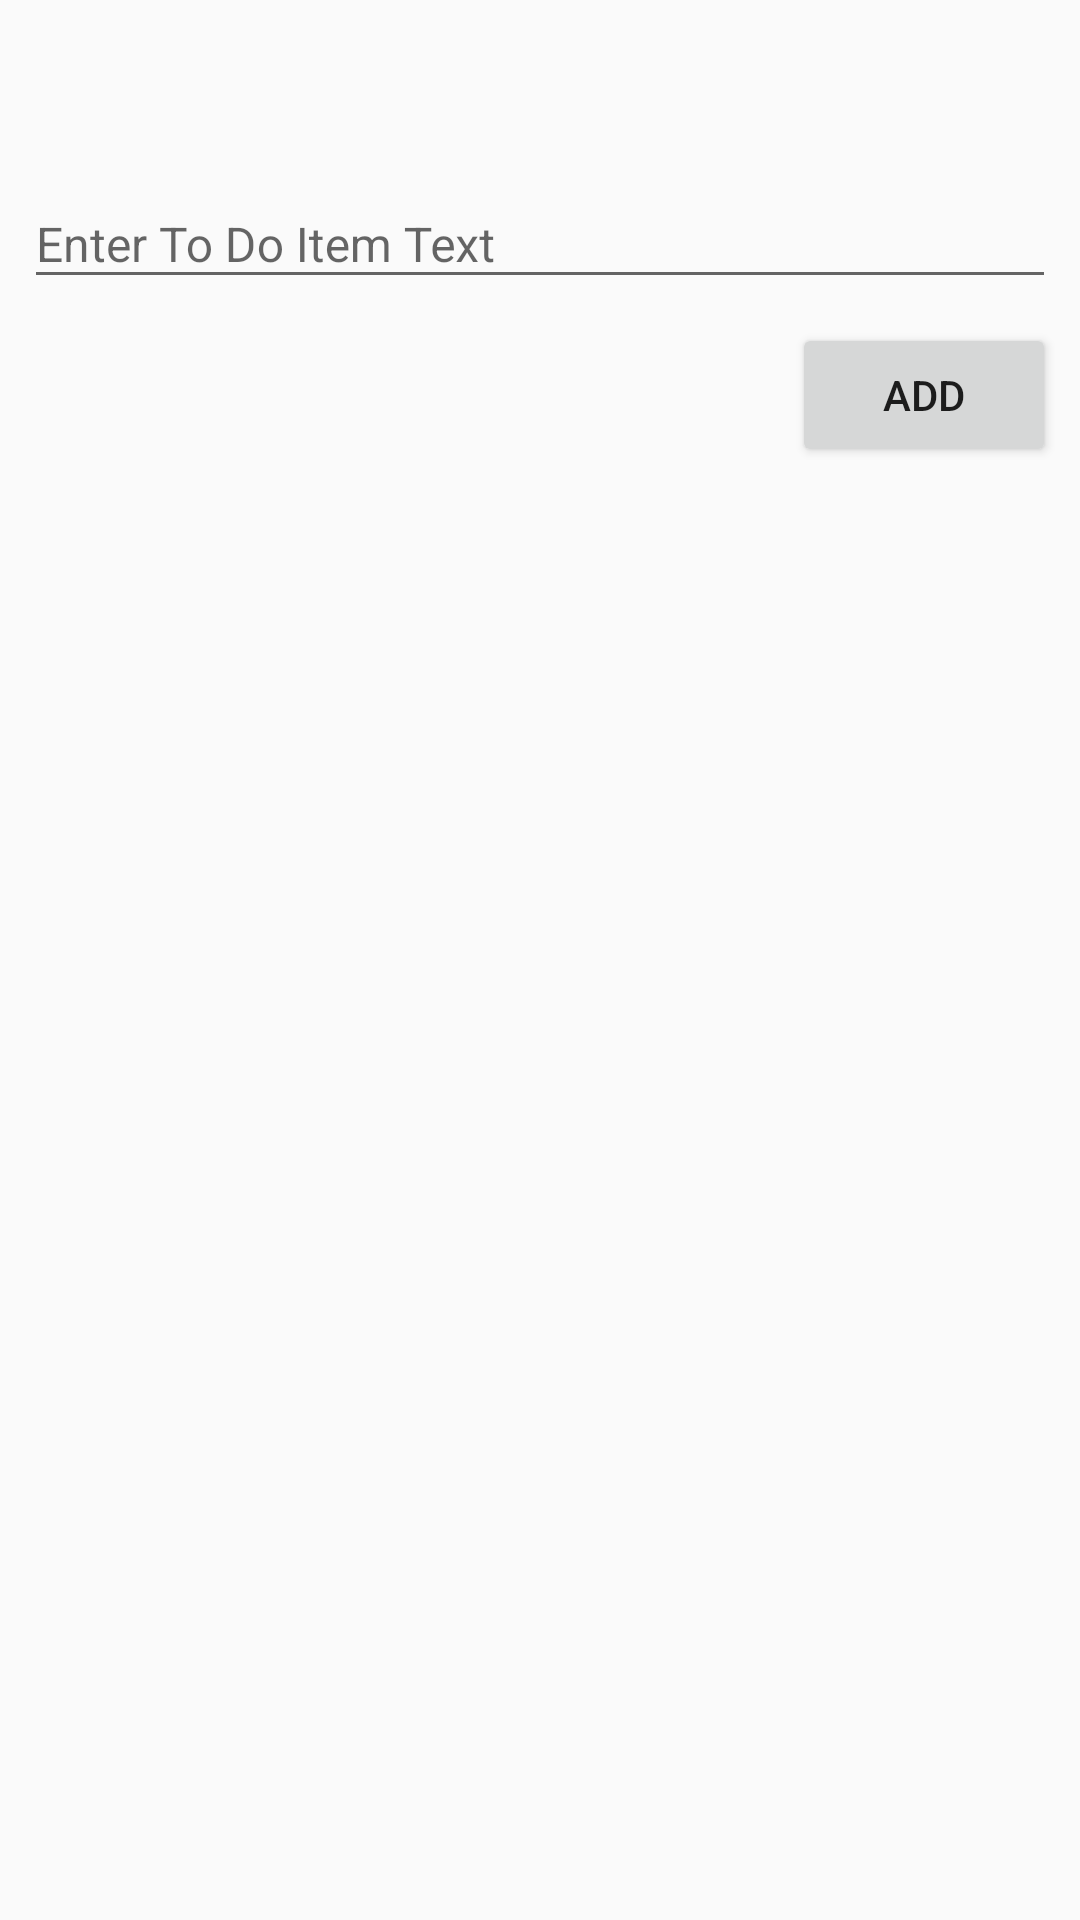

Write the Android layout XML for this screen, with the resource values it uses.
<!-- AndroidManifest.xml: application theme AppTheme -->
<!-- res/layout/dialog.xml -->
<?xml version="1.0" encoding="utf-8"?>
<android.support.constraint.ConstraintLayout xmlns:android="http://schemas.android.com/apk/res/android"
    xmlns:app="http://schemas.android.com/apk/res-auto"
    xmlns:tools="http://schemas.android.com/tools"
    android:layout_width="match_parent"
    android:layout_height="match_parent">

    <TextView
        android:id="@+id/dlgTitle"
        android:layout_width="0dp"
        android:layout_height="wrap_content"
        android:layout_marginEnd="8dp"
        android:layout_marginStart="8dp"
        android:textSize="24sp"
        app:layout_constraintEnd_toEndOf="parent"
        app:layout_constraintStart_toStartOf="parent"
        app:layout_constraintTop_toTopOf="parent" />

    <android.support.design.widget.TextInputLayout
        android:id="@+id/dlgTextInputLayout"
        android:layout_width="match_parent"
        android:layout_height="wrap_content"
        android:layout_marginEnd="8dp"
        android:layout_marginStart="8dp"
        android:layout_marginTop="12dp"
        app:hintTextAppearance="@style/TextLabel"
        app:layout_constraintEnd_toEndOf="parent"
        app:layout_constraintStart_toStartOf="parent"
        app:layout_constraintTop_toBottomOf="@+id/dlgTitle">

        <android.support.design.widget.TextInputEditText
            android:id="@+id/dlgEditText"
            android:layout_width="match_parent"
            android:layout_height="wrap_content"
            android:hint="@string/dlgHint"
            android:selectAllOnFocus="true"
            android:textSize="16sp" />

    </android.support.design.widget.TextInputLayout>

    <Button
        android:id="@+id/dlgAdd"
        android:layout_width="wrap_content"
        android:layout_height="wrap_content"
        android:layout_marginEnd="8dp"
        android:layout_marginTop="8dp"
        android:text="@string/dlgBtnAdd"
        app:layout_constraintEnd_toEndOf="parent"
        app:layout_constraintTop_toBottomOf="@+id/dlgTextInputLayout" />
</android.support.constraint.ConstraintLayout>
<!-- resources referenced by this layout -->
<resources>
  <string name="dlgBtnAdd">Add</string>
  <string name="dlgHint">Enter To Do Item Text</string>
  <style name="TextLabel" parent="TextAppearance.Design.Hint">
          <item name="android:textSize">18sp</item>
      </style>
  <style name="AppTheme" parent="Base.Theme.AppCompat.Light.DarkActionBar">
          
          <item name="colorPrimary">@color/colorPrimary</item>
          <item name="colorPrimaryDark">@color/colorPrimaryDark</item>
          <item name="colorAccent">@color/colorAccent</item>
      </style>
  <!-- not gathered from this repository: default colours our renderer supplied (Android Studio template values) -->
  <color name="colorPrimary">#FF6200EE</color>
  <color name="colorPrimaryDark">#FF3700B3</color>
  <color name="colorAccent">#FF03DAC5</color>
</resources>
